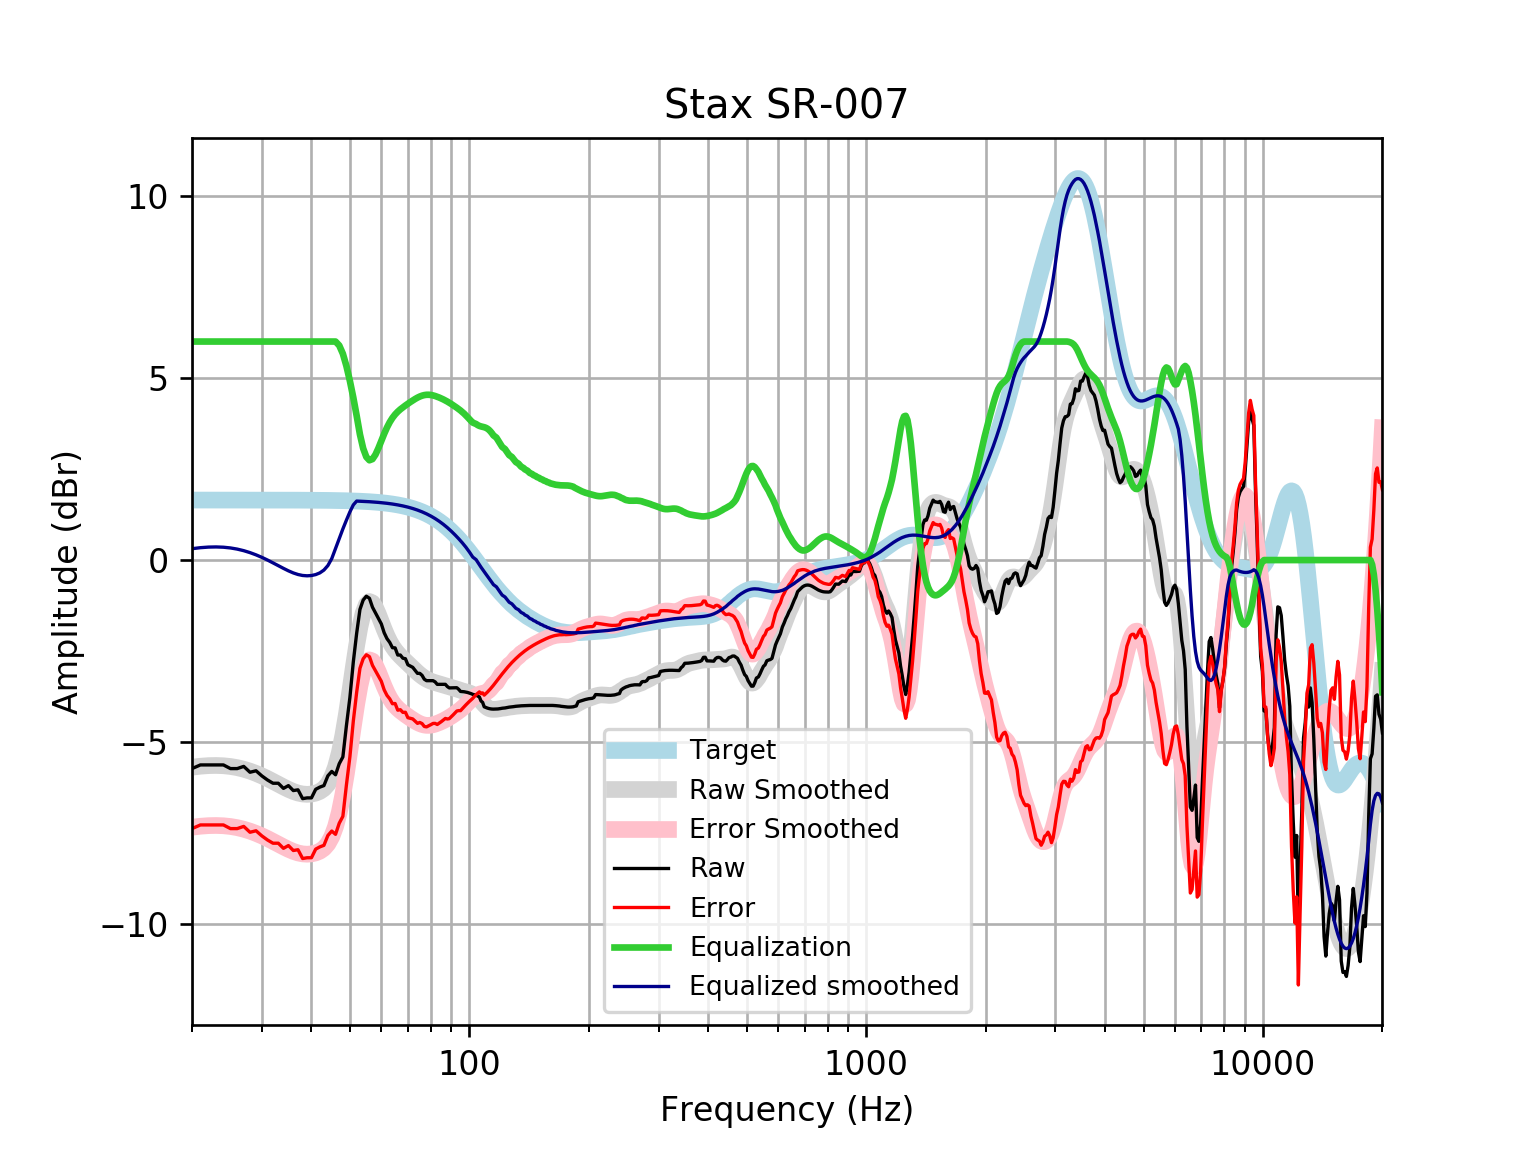

The file beside this chart, header and first rows:
frequency, raw, error, smoothed, error_smoothed, equalization, equalized_raw, equalized_smoothed, target
20, -5.725, -7.373, -5.688, -7.336, 6, 0.2749, 0.3122, 1.648
21, -5.624, -7.272, -5.66, -7.308, 6.0, 0.3755, 0.3402, 1.648
22, -5.624, -7.272, -5.644, -7.292, 6.0, 0.3755, 0.3562, 1.648
23, -5.624, -7.272, -5.639, -7.287, 6, 0.3755, 0.3605, 1.648
24, -5.624, -7.272, -5.647, -7.295, 6, 0.3755, 0.3529, 1.648
25, -5.725, -7.373, -5.667, -7.315, 6, 0.2749, 0.3329, 1.648
26, -5.725, -7.373, -5.699, -7.347, 6.0, 0.2749, 0.3011, 1.648
27, -5.665, -7.312, -5.742, -7.39, 6.0, 0.3353, 0.258, 1.648
28, -5.826, -7.473, -5.795, -7.443, 6, 0.1744, 0.2048, 1.647
29, -5.785, -7.433, -5.857, -7.504, 6, 0.2146, 0.1431, 1.647
30, -5.926, -7.573, -5.926, -7.573, 6.0, 0.07378, 0.07438, 1.647
31, -6.039, -7.686, -5.999, -7.646, 6, -0.03896, 0.000654, 1.647
32, -6.127, -7.774, -6.076, -7.723, 6, -0.1274, -0.07604, 1.647
33, -6.127, -7.774, -6.153, -7.8, 6, -0.1274, -0.1532, 1.647
34, -6.268, -7.914, -6.228, -7.874, 6, -0.2682, -0.2277, 1.646
35, -6.192, -7.838, -6.296, -7.942, 6.0, -0.1924, -0.2957, 1.646
36, -6.329, -7.974, -6.353, -7.999, 6.0, -0.3285, -0.3531, 1.645
37, -6.308, -7.953, -6.396, -8.041, 6, -0.3084, -0.3963, 1.645
38, -6.55, -8.194, -6.423, -8.067, 6, -0.5498, -0.4229, 1.644
39, -6.53, -8.173, -6.432, -8.076, 6, -0.5297, -0.4321, 1.644
40, -6.53, -8.173, -6.424, -8.067, 6, -0.5297, -0.4242, 1.643
41, -6.294, -7.936, -6.399, -8.041, 6, -0.2936, -0.3986, 1.642
42, -6.234, -7.875, -6.352, -7.993, 6, -0.2335, -0.3518, 1.641
43, -6.192, -7.832, -6.275, -7.914, 6.0, -0.1921, -0.2746, 1.64
44, -5.923, -7.562, -6.151, -7.79, 6.0, 0.07664, -0.151, 1.639
45, -5.803, -7.44, -5.96, -7.597, 6.0, 0.1968, 0.03965, 1.637
46, -5.895, -7.53, -5.681, -7.317, 6, 0.1053, 0.3186, 1.635
47, -5.591, -7.225, -5.299, -6.932, 5.892, 0.3009, 0.5932, 1.633
48, -5.405, -7.037, -4.81, -6.442, 5.665, 0.2598, 0.8549, 1.631
49, -4.546, -6.175, -4.231, -5.86, 5.327, 0.7812, 1.096, 1.629
50, -3.772, -5.399, -3.593, -5.22, 4.916, 1.144, 1.323, 1.626
51, -2.795, -4.418, -2.946, -4.569, 4.461, 1.665, 1.515, 1.623
52, -2.01, -3.63, -2.343, -3.963, 3.963, 1.952, 1.62, 1.62
53, -1.356, -2.972, -1.833, -3.449, 3.449, 2.094, 1.616, 1.616
54, -1.099, -2.71, -1.454, -3.066, 3.066, 1.968, 1.612, 1.612
55, -0.9925, -2.6, -1.224, -2.831, 2.831, 1.839, 1.607, 1.607
56, -1.049, -2.651, -1.138, -2.74, 2.74, 1.691, 1.602, 1.602
57, -1.295, -2.891, -1.176, -2.773, 2.773, 1.478, 1.596, 1.596
58, -1.451, -3.041, -1.305, -2.896, 2.896, 1.445, 1.59, 1.59
59, -1.603, -3.187, -1.49, -3.073, 3.073, 1.469, 1.583, 1.583
60, -1.752, -3.328, -1.696, -3.272, 3.272, 1.519, 1.576, 1.576
61, -1.995, -3.563, -1.898, -3.466, 3.466, 1.47, 1.568, 1.568
62, -2.156, -3.715, -2.081, -3.639, 3.639, 1.483, 1.559, 1.559
63, -2.26, -3.81, -2.237, -3.786, 3.786, 1.525, 1.549, 1.549
64, -2.406, -3.945, -2.365, -3.904, 3.904, 1.498, 1.538, 1.538
65, -2.411, -3.938, -2.471, -3.998, 3.998, 1.587, 1.527, 1.527
66, -2.607, -4.122, -2.56, -4.074, 4.074, 1.467, 1.514, 1.514
67, -2.607, -4.108, -2.637, -4.138, 4.138, 1.531, 1.501, 1.501
68, -2.696, -4.182, -2.707, -4.193, 4.193, 1.498, 1.486, 1.486
69, -2.708, -4.178, -2.774, -4.244, 4.244, 1.536, 1.471, 1.471
70, -2.875, -4.328, -2.839, -4.292, 4.292, 1.418, 1.454, 1.454
71, -2.909, -4.345, -2.903, -4.338, 4.338, 1.429, 1.436, 1.436
72, -2.945, -4.361, -2.966, -4.382, 4.382, 1.437, 1.416, 1.416
73, -3.028, -4.423, -3.028, -4.423, 4.423, 1.395, 1.395, 1.395
74, -3.11, -4.483, -3.086, -4.459, 4.459, 1.349, 1.373, 1.373
75, -3.11, -4.459, -3.141, -4.49, 4.49, 1.38, 1.349, 1.349
76, -3.165, -4.489, -3.19, -4.514, 4.514, 1.349, 1.324, 1.324
77, -3.271, -4.569, -3.233, -4.53, 4.53, 1.259, 1.297, 1.297
78, -3.311, -4.58, -3.269, -4.538, 4.538, 1.227, 1.269, 1.269
79, -3.311, -4.55, -3.3, -4.539, 4.539, 1.228, 1.239, 1.239
... 553 more rows
